Photos from the image-classification dataset "SPBDD-Sugarcane-Pokkah-Boeng-Dataset" in the GitHub repository Shukichi/SPBDD-Sugarcane-Pokkah-Boeng-Dataset. Its 4 classes are: healthy, mild, moderate, severe.

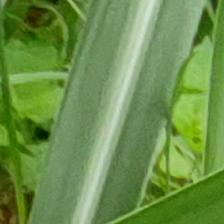
Label: healthy

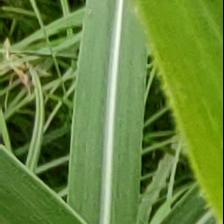
Label: healthy

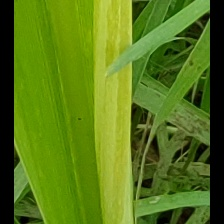
Label: mild

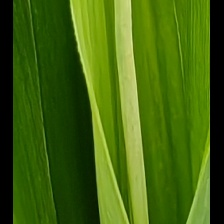
Label: mild

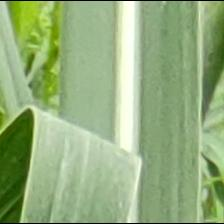
Label: healthy

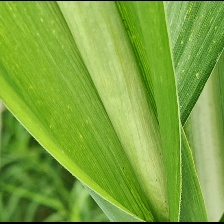
Label: mild
